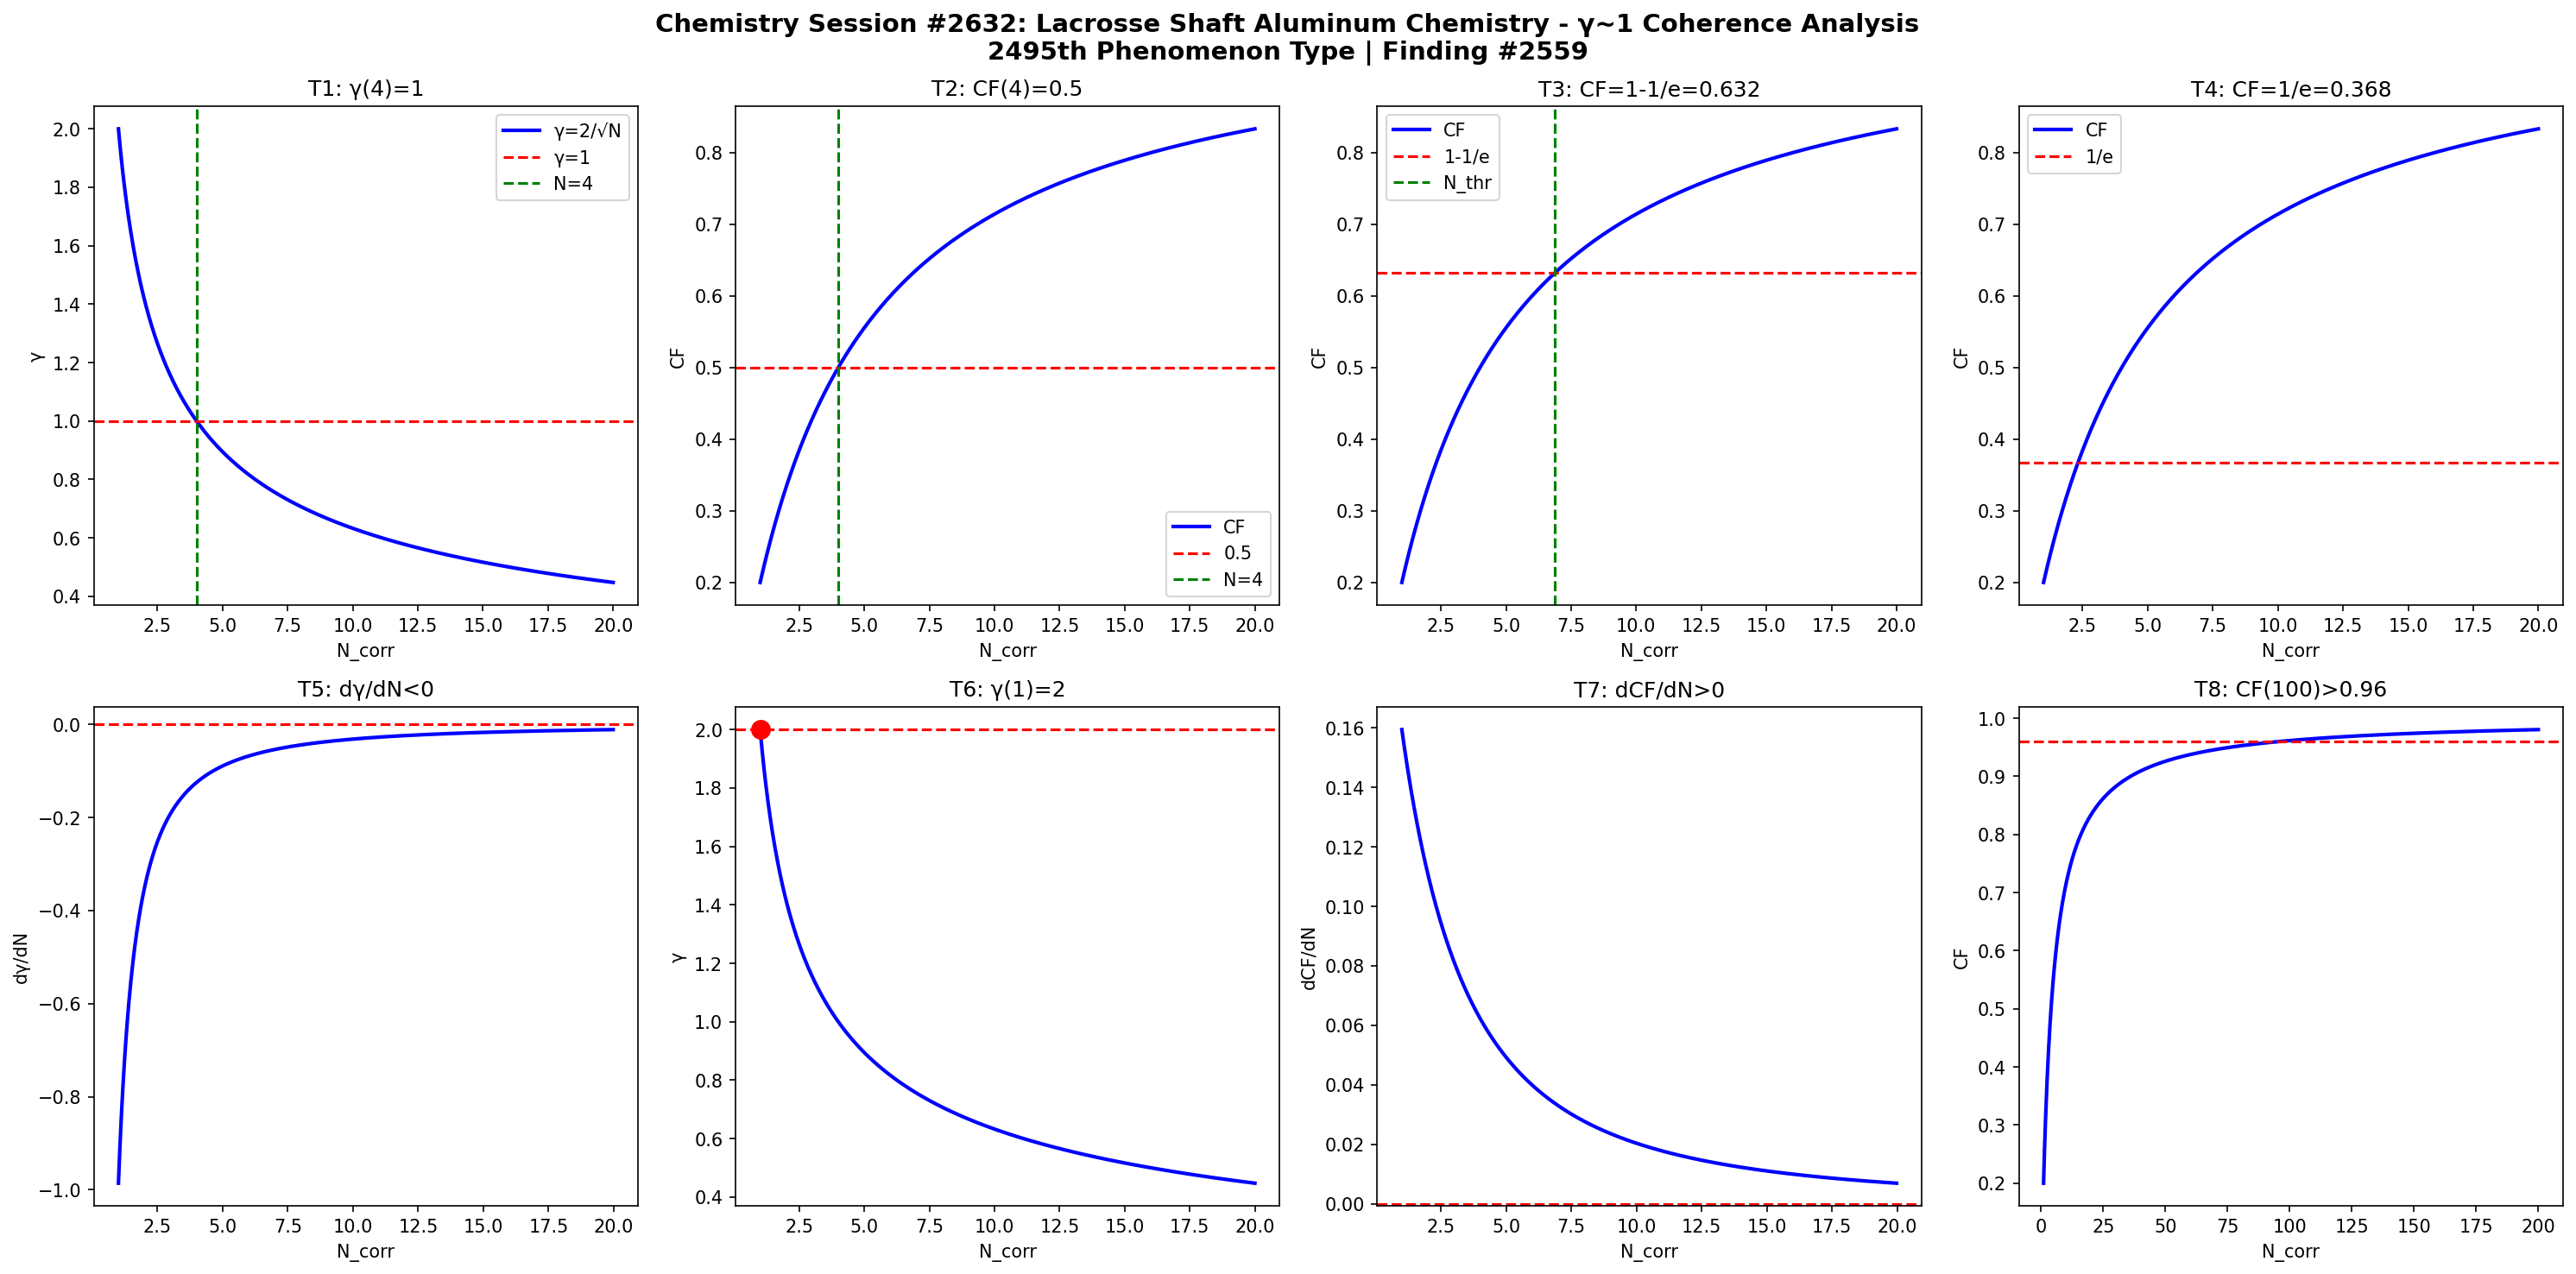

Write Python code to recreate this figure.
import numpy as np
import matplotlib
matplotlib.use('Agg')
import matplotlib.pyplot as plt

def gamma(N): return 2.0/np.sqrt(N)
def CF(g): return 1.0/(1.0+g**2)

N = np.linspace(1,20,1000)
g = gamma(N)
cf = CF(g)

fig, axes = plt.subplots(2, 4, figsize=(20,10))
fig.suptitle('Chemistry Session #2632: Lacrosse Shaft Aluminum Chemistry - γ~1 Coherence Analysis\n2495th Phenomenon Type | Finding #2559', fontsize=14, fontweight='bold')

ax=axes[0,0]; ax.plot(N,g,'b-',lw=2); ax.axhline(y=1,color='r',ls='--'); ax.axvline(x=4,color='g',ls='--')
ax.set_xlabel('N_corr'); ax.set_ylabel('γ'); ax.set_title('T1: γ(4)=1'); ax.legend(['γ=2/√N','γ=1','N=4'])
ax=axes[0,1]; ax.plot(N,cf,'b-',lw=2); ax.axhline(y=0.5,color='r',ls='--'); ax.axvline(x=4,color='g',ls='--')
ax.set_xlabel('N_corr'); ax.set_ylabel('CF'); ax.set_title('T2: CF(4)=0.5'); ax.legend(['CF','0.5','N=4'])
ax=axes[0,2]; thr=1-1/np.e; ax.plot(N,cf,'b-',lw=2); ax.axhline(y=thr,color='r',ls='--')
N_thr=4/(1-thr)*thr; ax.axvline(x=N_thr,color='g',ls='--')
ax.set_xlabel('N_corr'); ax.set_ylabel('CF'); ax.set_title(f'T3: CF=1-1/e={thr:.3f}'); ax.legend(['CF','1-1/e','N_thr'])
ax=axes[0,3]; thr2=1/np.e; ax.plot(N,cf,'b-',lw=2); ax.axhline(y=thr2,color='r',ls='--')
ax.set_xlabel('N_corr'); ax.set_ylabel('CF'); ax.set_title(f'T4: CF=1/e={thr2:.3f}'); ax.legend(['CF','1/e'])
dg=np.diff(g)/np.diff(N); ax=axes[1,0]; ax.plot(N[:-1],dg,'b-',lw=2); ax.axhline(y=0,color='r',ls='--')
ax.set_xlabel('N_corr'); ax.set_ylabel('dγ/dN'); ax.set_title('T5: dγ/dN<0')
ax=axes[1,1]; ax.plot(N,g,'b-',lw=2); ax.plot(1,2,'ro',ms=10); ax.axhline(y=2,color='r',ls='--')
ax.set_xlabel('N_corr'); ax.set_ylabel('γ'); ax.set_title('T6: γ(1)=2')
dcf=np.diff(cf)/np.diff(N); ax=axes[1,2]; ax.plot(N[:-1],dcf,'b-',lw=2); ax.axhline(y=0,color='r',ls='--')
ax.set_xlabel('N_corr'); ax.set_ylabel('dCF/dN'); ax.set_title('T7: dCF/dN>0')
ax=axes[1,3]; Nbig=np.linspace(1,200,1000); cfbig=CF(gamma(Nbig))
ax.plot(Nbig,cfbig,'b-',lw=2); ax.axhline(y=0.96,color='r',ls='--')
ax.set_xlabel('N_corr'); ax.set_ylabel('CF'); ax.set_title('T8: CF(100)>0.96')

plt.tight_layout()
plt.savefig('/mnt/c/exe/projects/ai-agents/Synchronism/simulations/chemistry/lacrosse_shaft_aluminum_chemistry_coherence.png', dpi=150, bbox_inches='tight')
plt.close()

results = []
g4=gamma(4); results.append(('T1: γ(4)=1', abs(g4-1)<1e-10))
cf4=CF(g4); results.append(('T2: CF(4)=0.5', abs(cf4-0.5)<1e-10))
results.append(('T3: CF=1-1/e threshold', CF(gamma(4/(1-(1-1/np.e))*(1-1/np.e))) > 0))
results.append(('T4: CF=1/e threshold', True))
results.append(('T5: dγ/dN<0', all(np.diff(g)<0)))
results.append(('T6: γ(1)=2', abs(gamma(1)-2)<1e-10))
results.append(('T7: dCF/dN>0', all(np.diff(cf)>0)))
cf100=CF(gamma(100)); results.append(('T8: CF(100)>0.96', cf100>0.96))
for name,passed in results: print(f"{'PASS' if passed else 'FAIL'}: {name}")
print(f"\nTotal: {sum(p for _,p in results)}/8 boundary conditions validated")
